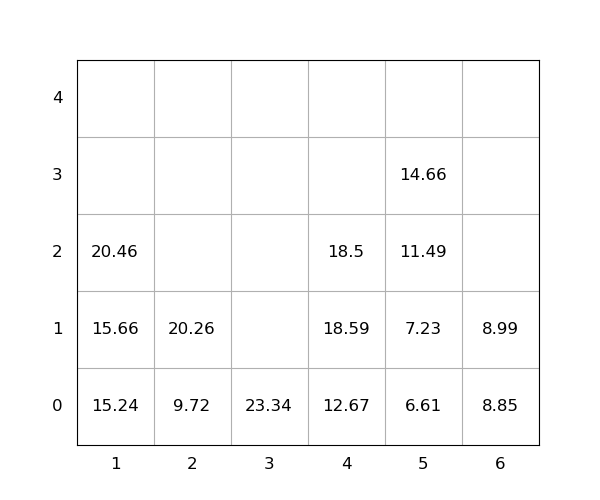

Source data for this figure (header and first rows):
idx, loc_x, loc_y, loc_z, weight, seq, emerg, reloc, size(ft)
1, 5, 0, 0, 6.61, 1, 0, 0, 20
2, 3, 0, 0, 23.34, 2, 0, 3.0055602864287323e-06, 20
3, 4, 0, 0, 12.67, 3, 0, 0, 20
4, 1, 0, 0, 15.24, 4, 0, 0, 20
5, 6, 0, 0, 8.85, 5, 0, 0, 20
6, 5, 0, 1, 7.23, 6, 0, 0, 20
7, 5, 0, 2, 11.49, 7, 0, 0, 20
8, 4, 0, 1, 18.59, 8, 0, 0, 20
9, 4, 0, 2, 18.5, 9, 0, 0, 20
10, 1, 0, 1, 15.66, 10, 0, 0, 20
11, 1, 0, 2, 20.46, 11, 0, 0, 20
12, 5, 0, 3, 14.66, 12, 0, 0, 20
13, 2, 0, 0, 9.72, 13, 0, 0, 20
14, 6, 0, 1, 8.99, 14, 0, 0, 20
15, 2, 0, 1, 20.26, 15, 0, 0, 20
